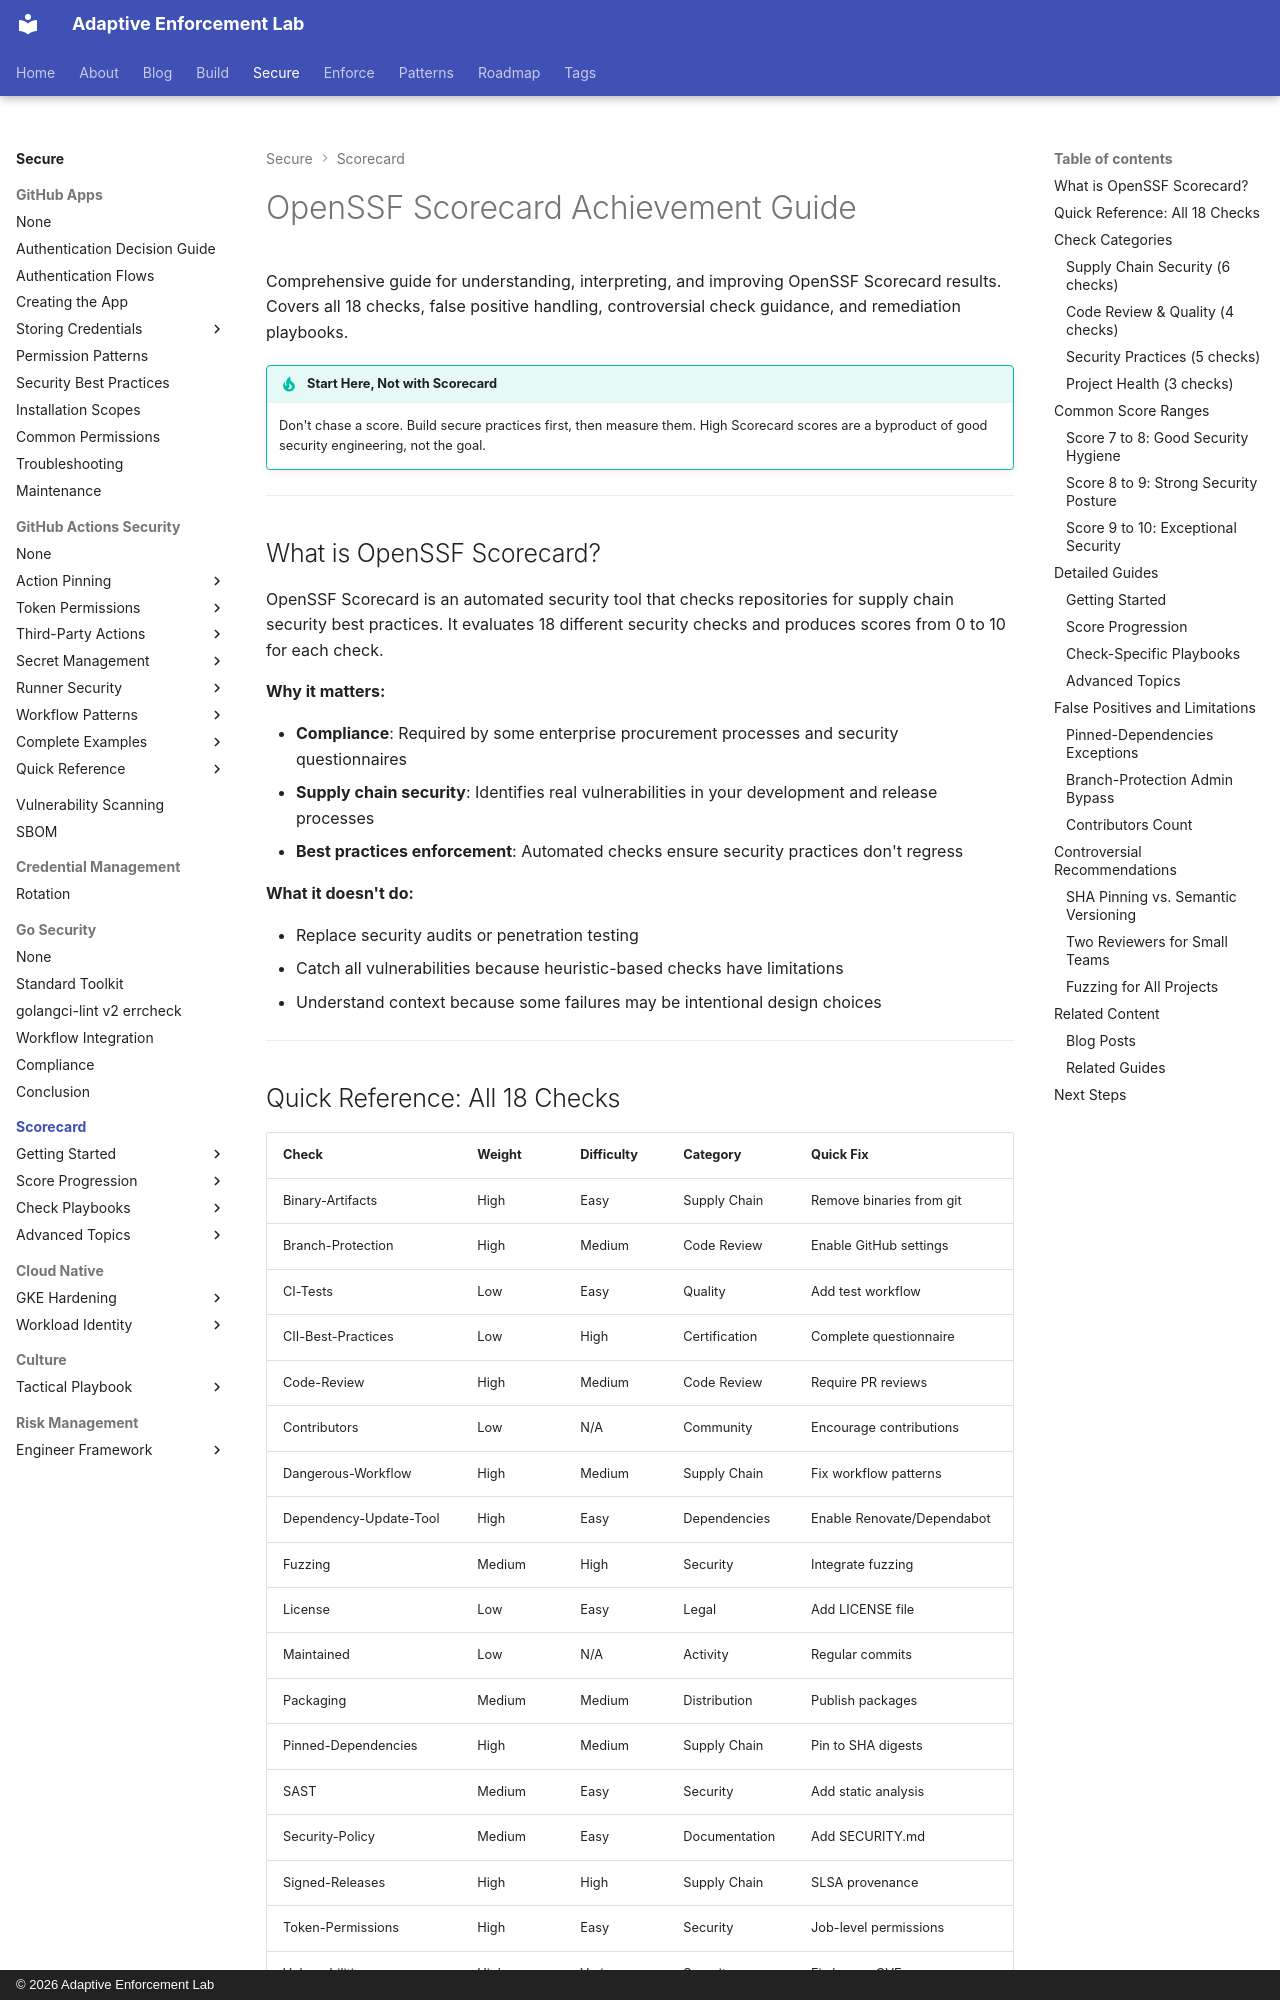

repository: adaptive-enforcement-lab/adaptive-enforcement-lab-com · page: secure/scorecard/index.html · generator: mkdocs · copyright: © 2026 Adaptive Enforcement Lab

---
title: OpenSSF Scorecard Achievement Guide
description: >-
  Complete OpenSSF Scorecard achievement guide. Understand all 18 security checks, fix
  false positives, navigate controversial recommendations, and progress from 7 to 10/10.
tags:
  - scorecard
  - security
  - compliance
  - supply-chain
  - developers
  - operators
provenance: human
---
# OpenSSF Scorecard Achievement Guide

Comprehensive guide for understanding, interpreting, and improving OpenSSF Scorecard results. Covers all 18 checks, false positive handling, controversial check guidance, and remediation playbooks.

!!! tip "Start Here, Not with Scorecard"

    Don't chase a score. Build secure practices first, then measure them. High Scorecard scores are a byproduct of good security engineering, not the goal.

---

## What is OpenSSF Scorecard?

OpenSSF Scorecard is an automated security tool that checks repositories for supply chain security best practices. It evaluates 18 different security checks and produces scores from 0 to 10 for each check.

**Why it matters:**

- **Compliance**: Required by some enterprise procurement processes and security questionnaires
- **Supply chain security**: Identifies real vulnerabilities in your development and release processes
- **Best practices enforcement**: Automated checks ensure security practices don't regress

**What it doesn't do:**

- Replace security audits or penetration testing
- Catch all vulnerabilities because heuristic-based checks have limitations
- Understand context because some failures may be intentional design choices

---
